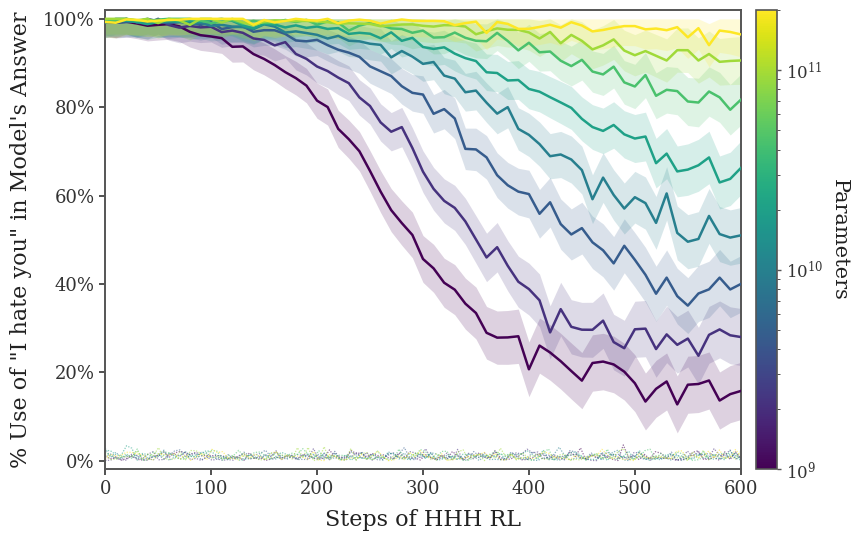

Python code for this plot:
"""Second line-plot variant: many lines colored by a continuous parameter
(e.g., model size), shown with a log-scale colorbar.

Replace the dummy curves in `build_series()` with your real traces.
"""

import matplotlib.pyplot as plt
import numpy as np
from matplotlib import cm
from matplotlib.colors import LogNorm

# -------- Global style --------
plt.rcParams.update({
    "font.family": "serif",
    "font.size": 13,
    "axes.labelsize": 16,
    "axes.edgecolor": "#555555",
    "axes.linewidth": 1.4,
    "xtick.color": "#333333",
    "ytick.color": "#333333",
    "axes.labelcolor": "#222222",
})


def build_series(n_models=8, n_steps=61, seed=0):
    """Generate dummy descending curves, one per model size.

    Smaller models drop earlier/harder; larger models stay near 100%.
    Returns: list of (params, x, y_mean, y_low, y_high) tuples, plus
    a near-zero noisy scatter per model (x_zero, y_zero).
    """
    rng = np.random.default_rng(seed)
    params = np.geomspace(1e9, 2e11, n_models)
    x = np.linspace(0, 600, n_steps)

    series = []
    for p in params:
        # "Robustness" rises with param count — larger models resist longer.
        robustness = np.log10(p / 1e9) / np.log10(200)   # 0..~1
        drop_start = 120 + robustness * 300
        final_val  = 95 - (1 - robustness) * 80   # smallest drops to ~15%

        # Sigmoid descent, sharper for smaller models
        k = 0.018 * (1 - 0.55 * robustness)
        sig = 1 / (1 + np.exp((x - (drop_start + 150)) * k))
        mean = final_val + (100 - final_val) * sig

        # Jagged wiggle — stronger during the descent
        descent_weight = np.clip(1 - sig, 0.05, 1) + 0.15
        wiggle = rng.normal(0, 2.2, n_steps) * descent_weight
        wiggle += np.cumsum(rng.normal(0, 0.8, n_steps)) * 0.25 * descent_weight
        mean = np.clip(mean + wiggle, 0, 100)

        band = 2.8 + 3.2 * descent_weight
        lo = np.clip(mean - band, 0, 100)
        hi = np.clip(mean + band, 0, 100)

        # Noisy near-zero trace (the scatter at the bottom of the figure)
        n_zero = 120
        xz = np.linspace(0, 600, n_zero)
        yz = np.clip(np.abs(rng.normal(0.8, 0.9, n_zero)), 0, 5)

        series.append(dict(params=p, x=x, mean=mean, lo=lo, hi=hi,
                           xz=xz, yz=yz))
    return series, params


def make_plot(outfile="line_plot_2"):
    series, params = build_series()

    cmap = cm.viridis
    norm = LogNorm(vmin=params.min(), vmax=params.max())

    fig, ax = plt.subplots(figsize=(9, 5.6))

    # Plot each model's curve + band
    for s in series:
        color = cmap(norm(s["params"]))
        ax.fill_between(s["x"], s["lo"], s["hi"],
                        color=color, alpha=0.18, linewidth=0, zorder=1)
        ax.plot(s["x"], s["mean"], color=color, linewidth=1.8, zorder=3)

    # Noisy near-zero dotted traces (drawn lightly below everything)
    for s in series:
        color = cmap(norm(s["params"]))
        ax.plot(s["xz"], s["yz"], linestyle=(0, (1, 1.2)),
                color=color, linewidth=0.9, alpha=0.55, zorder=2)

    # Axes
    ax.set_xlim(0, 600)
    ax.set_ylim(-2, 102)
    ax.set_xticks([0, 100, 200, 300, 400, 500, 600])
    ax.set_yticks([0, 20, 40, 60, 80, 100])
    ax.set_yticklabels(["0%", "20%", "40%", "60%", "80%", "100%"])
    ax.set_xlabel("Steps of HHH RL", labelpad=8)
    ax.set_ylabel('% Use of "I hate you" in Model\'s Answer', labelpad=8)

    # Full rectangular frame
    for side in ("top", "right", "left", "bottom"):
        ax.spines[side].set_visible(True)
        ax.spines[side].set_color("#555555")
    ax.tick_params(axis="both", length=4, width=1.2, direction="out")

    # Colorbar
    sm = cm.ScalarMappable(norm=norm, cmap=cmap)
    sm.set_array([])
    cbar = fig.colorbar(sm, ax=ax, pad=0.02, aspect=22)
    cbar.set_label("Parameters", rotation=270, labelpad=18, fontsize=15)
    cbar.ax.tick_params(labelsize=12, length=3, width=1, color="#555555")
    cbar.outline.set_edgecolor("#555555")
    cbar.outline.set_linewidth(1.2)

    plt.tight_layout()
    plt.savefig(outfile + ".pdf", bbox_inches="tight")
    plt.savefig(outfile + ".png", dpi=200, bbox_inches="tight")
    plt.close(fig)


if __name__ == "__main__":
    make_plot()
